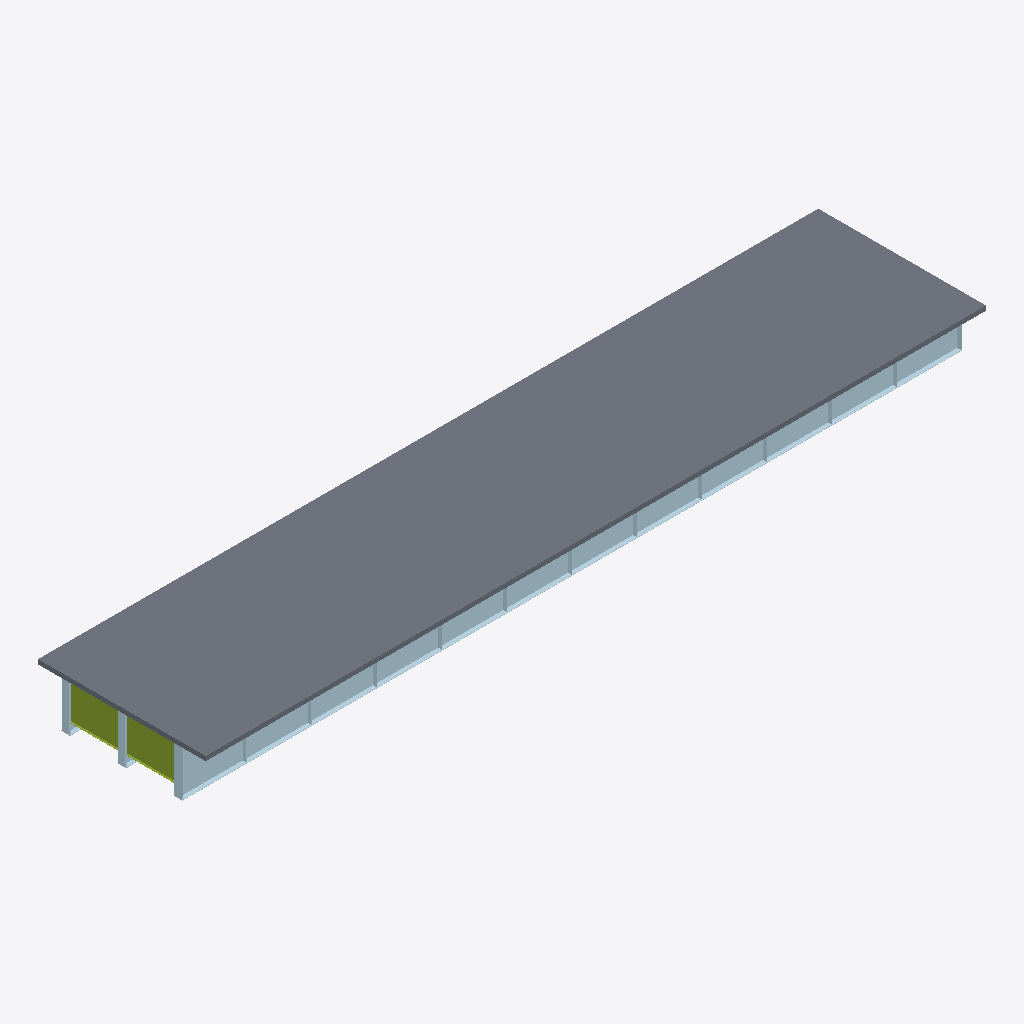
Isometric view of an IFC building model (IFC-SPF (STEP), schema IFC4, length unit metre), seen from the south-west, elements coloured by IFC class: 25 plates (pale blue), 2 members (olive), 1 slab (grey).
Extent 40.0 m × 8.6 m × 2.6 m (x, y, z). Storeys (1): Superstructure at 0.00 m. Elements (192): 99 IfcPlate, 92 IfcMember, 1 IfcSlab.

HEADER;
FILE_DESCRIPTION(('ViewDefinition [CoordinationView]'),'2;1');
FILE_NAME('','2026-06-10T16:00:22',(''),(''),'IfcOpenShell 0.8.0','IfcOpenShell 0.8.0','');
FILE_SCHEMA(('IFC4'));
ENDSEC;
DATA;
#15=IFCPROJECT('1G9$ZynSHFNeVxsUJr1eaU',#9,'Osdag Plate Girder Bridge',$,$,$,$,(#3),#14);
#21=IFCSITE('1bVzRmWqX3NhEMHRkJm6Pn',#9,'Default Site',$,$,#20,$,$,$,$,$,$,$,$);
#23=IFCBUILDING('2aQrOes4D2WxJPDxI8F7zD',#9,'Bridge Structure',$,$,#22,$,$,$,$,$,$);
#25=IFCBUILDINGSTOREY('3GWzVX$lL6_AChQ7Or43cD',#9,'Superstructure',$,$,#24,$,$,$,$);
#4941=IFCSLAB('2$d9_NLBnFvxLK0KTBfSxk',#9,'Deck Slab',$,$,#4940,#4939,$,$);
#46=IFCPLATE('1PTJa5asXAPAeXgJXMwBif',#9,'Girder Web 1',$,$,#45,#44,$,$);
#98=IFCPLATE('0peUVC6pP1E8D3GdF_PYYd',#9,'Bottom Flange 1',$,$,#97,#96,$,$);
#2529=IFCMEMBER('2r6sa9LhbCkvy41B$eeZKJ',#9,'End Diaphragm',$,$,#2528,#2527,$,$);
#2503=IFCMEMBER('388f1077zFHwtZwnTLc9cI',#9,'End Diaphragm',$,$,#2502,#2501,$,$);
#827=IFCPLATE('2bsZYVIyH0EfnTly6Zn5l6',#9,'End Stiffener 1',$,$,#826,#825,$,$);
#851=IFCPLATE('23XyggTuDFQeZmLwoqX8x$',#9,'End Stiffener 1',$,$,#850,#849,$,$);
#1569=IFCPLATE('1JOkrFM8bA4xYiHtgpfxub',#9,'End Stiffener 2',$,$,#1568,#1567,$,$);
#1593=IFCPLATE('3gD0p45S95PwP_0VjxHgmO',#9,'End Stiffener 2',$,$,#1592,#1591,$,$);
#2335=IFCPLATE('1HcI5eLQT8_xbjCvNMBLBa',#9,'End Stiffener 3',$,$,#2334,#2333,$,$);
#2311=IFCPLATE('1JcOKsIhPBIhPhSLFCNxMv',#9,'End Stiffener 3',$,$,#2310,#2309,$,$);
#302=IFCPLATE('3cgSYgLyXBVuqp0vESK593',#9,'Intermediate Stiffener 1',$,$,#301,#300,$,$);
#352=IFCPLATE('0$QaLirt59BBzaphc04ve_',#9,'Intermediate Stiffener 1',$,$,#351,#350,$,$);
#402=IFCPLATE('0jUz_2LdTDbRtzyoS7YuDp',#9,'Intermediate Stiffener 1',$,$,#401,#400,$,$);
#452=IFCPLATE('3IdOh8zbfBw985VxPkb7HY',#9,'Intermediate Stiffener 1',$,$,#451,#450,$,$);
#552=IFCPLATE('2XyHhVP8j8pfs62zlp9WlT',#9,'Intermediate Stiffener 1',$,$,#551,#550,$,$);
#702=IFCPLATE('33G8M0voDBYRenYX8lZ3my',#9,'Intermediate Stiffener 1',$,$,#701,#700,$,$);
#802=IFCPLATE('1chXkbW855A9IpZHc3rm28',#9,'Intermediate Stiffener 1',$,$,#801,#800,$,$);
#995=IFCPLATE('1aEc0wOhH7WfS6skogJrMb',#9,'End Stiffener 1',$,$,#994,#993,$,$);
#502=IFCPLATE('2XWYgIFBn8tgeIvJhnDLvo',#9,'Intermediate Stiffener 1',$,$,#501,#500,$,$);
#602=IFCPLATE('3lnuBNKRfDAvtWYPNiv74X',#9,'Intermediate Stiffener 1',$,$,#601,#600,$,$);
#652=IFCPLATE('3moqQbJ2HExPGEJ7rCx5l1',#9,'Intermediate Stiffener 1',$,$,#651,#650,$,$);
#752=IFCPLATE('3aIZUo_G58ZfwV_KhB1Hi$',#9,'Intermediate Stiffener 1',$,$,#751,#750,$,$);
#947=IFCPLATE('3jYzpAeGr6ogKwGHDuYD3Z',#9,'End Stiffener 1',$,$,#946,#945,$,$);
#1689=IFCPLATE('0IjjTOv0HFCRVQu8xJ2TFs',#9,'End Stiffener 2',$,$,#1688,#1687,$,$);
#2431=IFCPLATE('0aVc5NLCvE_BhDCGF4$Bnl',#9,'End Stiffener 3',$,$,#2430,#2429,$,$);
#252=IFCPLATE('2ujUCaWBz4A80OQGEM$Hu0',#9,'Bottom Flange 3',$,$,#251,#250,$,$);
#175=IFCPLATE('2fMXao0ILAfvSNML4ttKKA',#9,'Bottom Flange 2',$,$,#174,#173,$,$);
ENDSEC;
